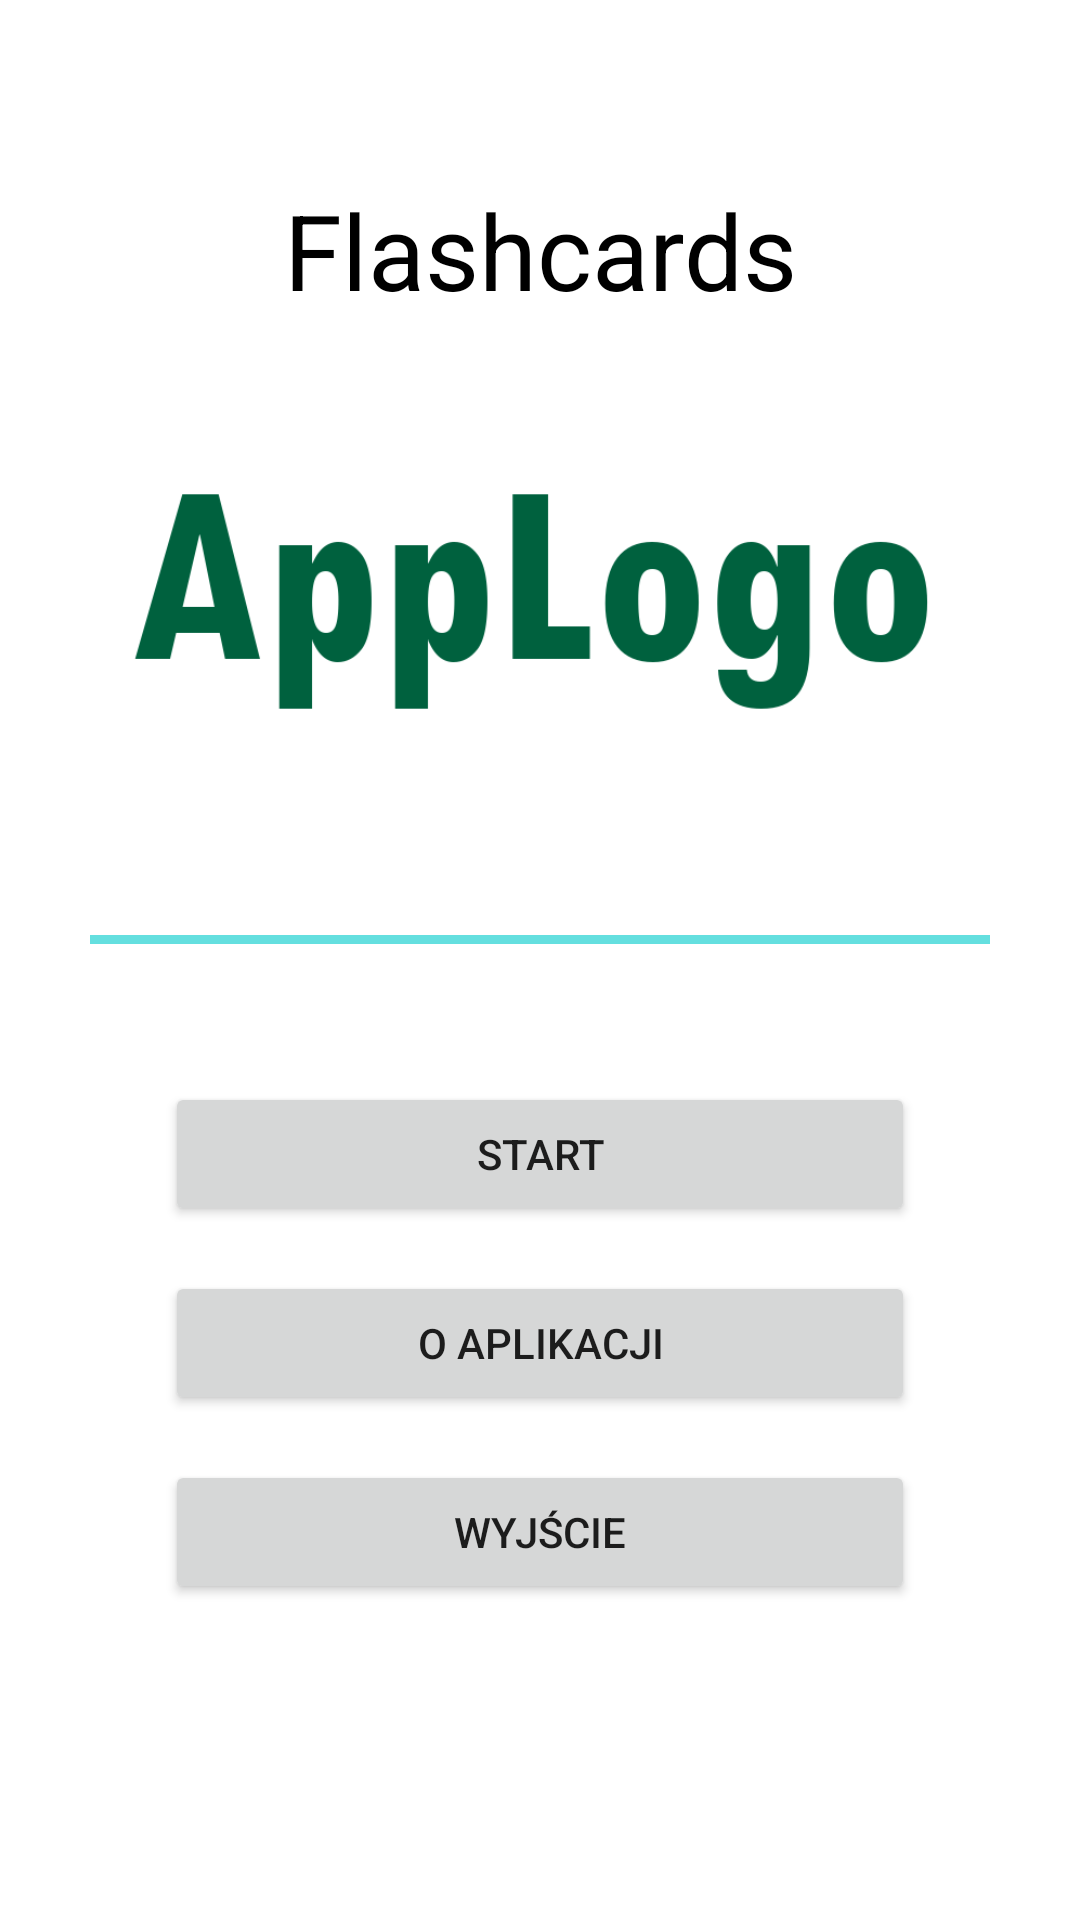

This screen was rendered from an Android layout file. Write that file and the resources it references.
<!-- AndroidManifest.xml: application theme Theme.Flashcards -->
<!-- res/layout/activity_main.xml -->
<?xml version="1.0" encoding="utf-8"?>
<LinearLayout xmlns:android="http://schemas.android.com/apk/res/android"
    xmlns:app="http://schemas.android.com/apk/res-auto"
    xmlns:tools="http://schemas.android.com/tools"
    android:layout_width="match_parent"
    android:layout_height="match_parent"
    android:orientation="vertical"
    tools:context=".activity.MainMenu">


    <TextView
        android:id="@+id/textTitle"
        android:layout_width="match_parent"
        android:layout_height="50dp"
        android:layout_marginTop="60dp"
        android:text="Flashcards"
        android:textAlignment="center"
        android:textColor="#000000"
        android:textSize="35sp" />

    <ImageView
        android:id="@+id/imageLogo"
        android:layout_width="match_parent"
        android:layout_height="181dp"
        android:layout_marginHorizontal="30dp"
        android:src="@drawable/logoplaceholder" />


    <View
        android:layout_width="wrap_content"
        android:layout_height="3dp"
        android:layout_marginHorizontal="30dp"
        android:layout_marginTop="10pt"
        android:layout_marginBottom="15pt"
        android:background="#64dfdf" />

    <Button
        android:id="@+id/bStart"
        android:layout_width="250dp"
        android:layout_height="wrap_content"
        android:layout_gravity="center"
        android:layout_marginTop="15dp"
        android:text="Start"
        tools:ignore="MissingConstraints" />

    <Button
        android:id="@+id/bAbout"
        android:layout_width="250dp"
        android:layout_height="wrap_content"
        android:layout_gravity="center"
        android:layout_marginTop="15dp"
        android:text="O aplikacji"
        tools:ignore="MissingConstraints" />

    <Button
        android:id="@+id/bExit"
        android:layout_width="250dp"
        android:layout_height="wrap_content"
        android:layout_gravity="center"
        android:layout_marginTop="15dp"
        android:text="Wyjście"
        tools:ignore="MissingConstraints" />


</LinearLayout>
<!-- resources referenced by this layout -->
<resources>
  <!-- drawable logoplaceholder: png bitmap (drawable, 18514 bytes) -->
  <style name="Theme.Flashcards" parent="Theme.MaterialComponents.DayNight.DarkActionBar">
          
          <item name="colorPrimary">@color/purple_500</item>
          <item name="colorPrimaryVariant">@color/purple_700</item>
          <item name="colorOnPrimary">@color/white</item>
          
          <item name="colorSecondary">@color/teal_200</item>
          <item name="colorSecondaryVariant">@color/teal_700</item>
          <item name="colorOnSecondary">@color/black</item>
          
          <item name="android:statusBarColor">?attr/colorPrimaryVariant</item>
          
      </style>
  <color name="white">#FFFFFFFF</color>
  <color name="black">#FF000000</color>
  <!-- not gathered from this repository: default colours our renderer supplied (Android Studio template values) -->
  <color name="purple_500">#FF6200EE</color>
  <color name="purple_700">#FF3700B3</color>
  <color name="teal_200">#FF03DAC5</color>
  <color name="teal_700">#FF018786</color>
</resources>
